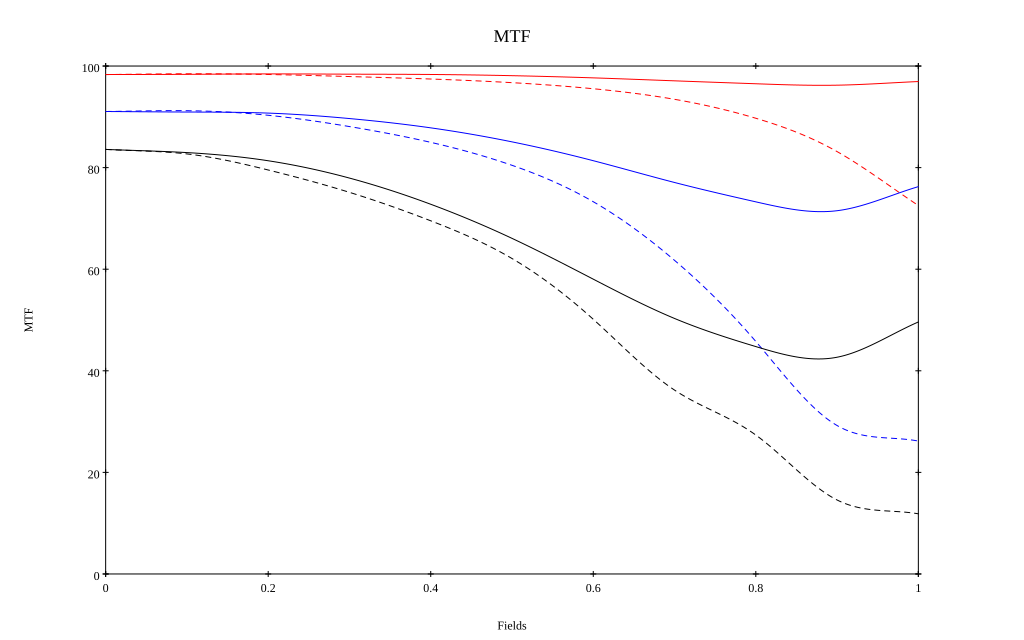

Values plotted in this chart, from the file beside it:
, 0, 0.1, 0.2, 0.3, 0.4, 0.5, 0.6, 0.7, 0.8, 0.9, 1
10 sag, 0.983, 0.984, 0.984, 0.984, 0.983, 0.981, 0.977, 0.971, 0.965, 0.962, 0.969
10 tan, 0.983, 0.985, 0.983, 0.979, 0.974, 0.967, 0.955, 0.934, 0.897, 0.832, 0.725
30 sag, 0.91, 0.909, 0.907, 0.897, 0.878, 0.851, 0.814, 0.771, 0.733, 0.715, 0.763
30 tan, 0.91, 0.912, 0.903, 0.881, 0.85, 0.805, 0.733, 0.617, 0.458, 0.292, 0.262
50 sag, 0.836, 0.83, 0.814, 0.779, 0.728, 0.661, 0.58, 0.503, 0.448, 0.427, 0.496
50 tan, 0.836, 0.827, 0.795, 0.751, 0.695, 0.621, 0.501, 0.362, 0.274, 0.146, 0.118
